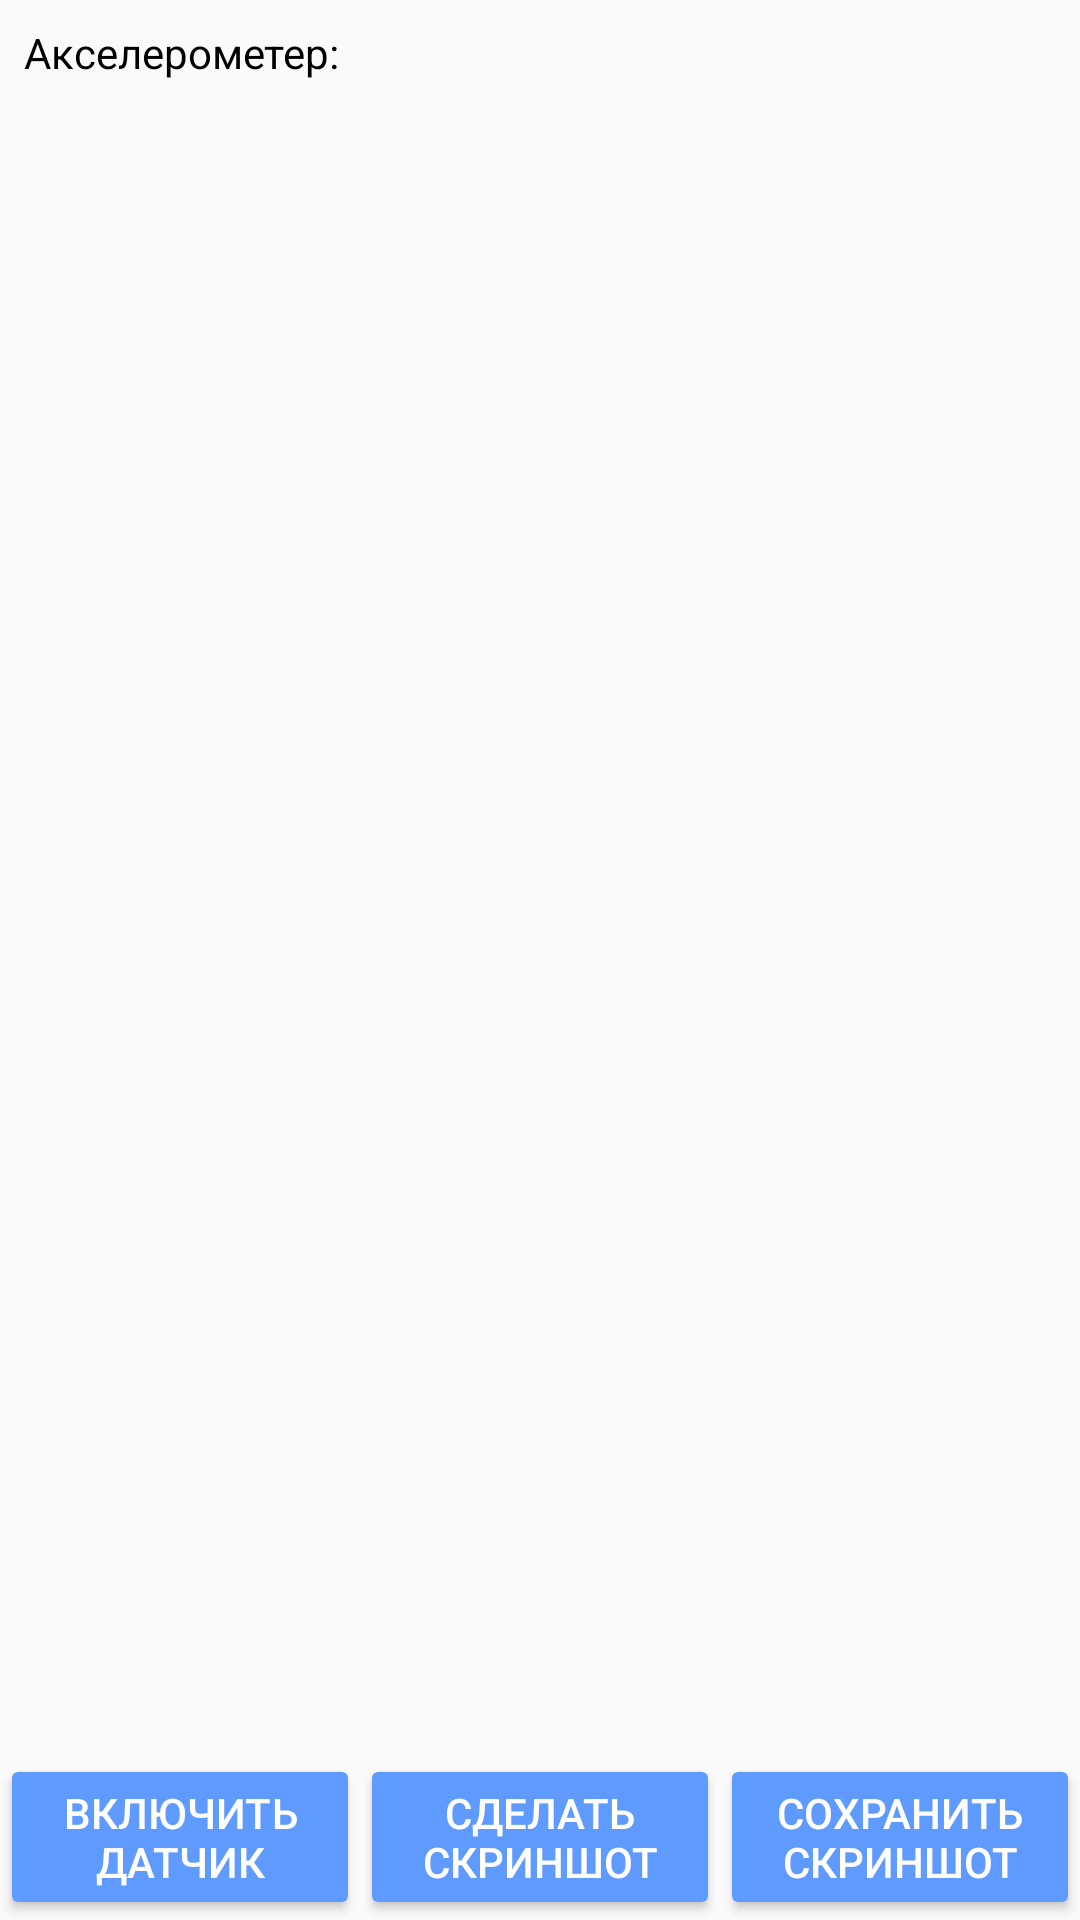

Produce the Android XML layout that renders to this screen, including the resource entries it uses.
<!-- AndroidManifest.xml: application theme AppTheme -->
<!-- res/layout/fragment_sensor_and_screenshot.xml -->
<?xml version="1.0" encoding="utf-8"?>
<android.support.constraint.ConstraintLayout xmlns:android="http://schemas.android.com/apk/res/android"
    xmlns:app="http://schemas.android.com/apk/res-auto"
    xmlns:tools="http://schemas.android.com/tools"
    android:layout_width="match_parent"
    android:layout_height="match_parent"
    tools:context=".Fragments.SensorAndScreenshotFragment">

    <ImageView
        android:id="@+id/screenshotImageView"
        android:layout_width="wrap_content"
        android:layout_height="417dp"
        android:layout_marginStart="8dp"
        android:layout_marginEnd="8dp"
        android:layout_marginBottom="8dp"
        android:adjustViewBounds="true"
        android:contentDescription="@string/screenshot"
        android:scaleType="fitCenter"
        app:layout_constraintBottom_toTopOf="@+id/linearLayout2"
        app:layout_constraintEnd_toEndOf="parent"
        app:layout_constraintStart_toStartOf="parent"
        app:layout_constraintTop_toTopOf="parent"
        app:layout_constraintVertical_bias="0.948" />

    <LinearLayout
        android:id="@+id/linearLayout2"
        android:layout_width="0dp"
        android:layout_height="wrap_content"
        android:orientation="horizontal"
        app:layout_constraintBottom_toBottomOf="parent"
        app:layout_constraintEnd_toEndOf="parent"
        app:layout_constraintStart_toStartOf="parent">

        <Button
            android:id="@+id/accelerometerButton"
            style="@style/Widget.AppCompat.Button.Colored"
            android:layout_width="match_parent"
            android:layout_height="wrap_content"
            android:layout_weight="1"
            android:text="@string/button_accelerometer_on" />

        <Button
            android:id="@+id/takeScreenshotButton"
            style="@style/Widget.AppCompat.Button.Colored"
            android:layout_width="match_parent"
            android:layout_height="wrap_content"
            android:layout_weight="1"
            android:text="@string/button_take_screenshot" />

        <Button
            android:id="@+id/saveScreenshotButton"
            style="@style/Widget.AppCompat.Button.Colored"
            android:layout_width="match_parent"
            android:layout_height="wrap_content"
            android:layout_weight="1"
            android:text="@string/button_save_screenshot" />

    </LinearLayout>

    <TextView
        android:id="@+id/sensorTV"
        android:layout_width="wrap_content"
        android:layout_height="wrap_content"
        android:layout_marginStart="8dp"
        android:layout_marginTop="8dp"
        android:layout_marginEnd="8dp"
        android:text="@string/accelerometer_text_view"
        android:textColor="#000"
        app:layout_constraintEnd_toStartOf="@+id/screenshotImageView"
        app:layout_constraintHorizontal_bias="0.0"
        app:layout_constraintStart_toStartOf="parent"
        app:layout_constraintTop_toTopOf="parent" />

</android.support.constraint.ConstraintLayout>
<!-- resources referenced by this layout -->
<resources>
  <string name="accelerometer_text_view">Акселерометер:</string>
  <string name="button_accelerometer_on">Включить датчик</string>
  <string name="button_save_screenshot">Сохранить скриншот</string>
  <string name="button_take_screenshot">Сделать скриншот</string>
  <string name="screenshot">Скриншот</string>
  <style name="AppTheme" parent="Theme.AppCompat.Light.DarkActionBar">
          
          <item name="colorPrimary">@color/colorPrimary</item>
          <item name="colorPrimaryDark">@color/colorPrimaryDark</item>
          <item name="colorAccent">@color/colorAccent</item>
      </style>
  <color name="colorPrimary">#0F8AFF</color>
  <color name="colorPrimaryDark">#003AFF</color>
  <color name="colorAccent">#5f9AFF</color>
</resources>
